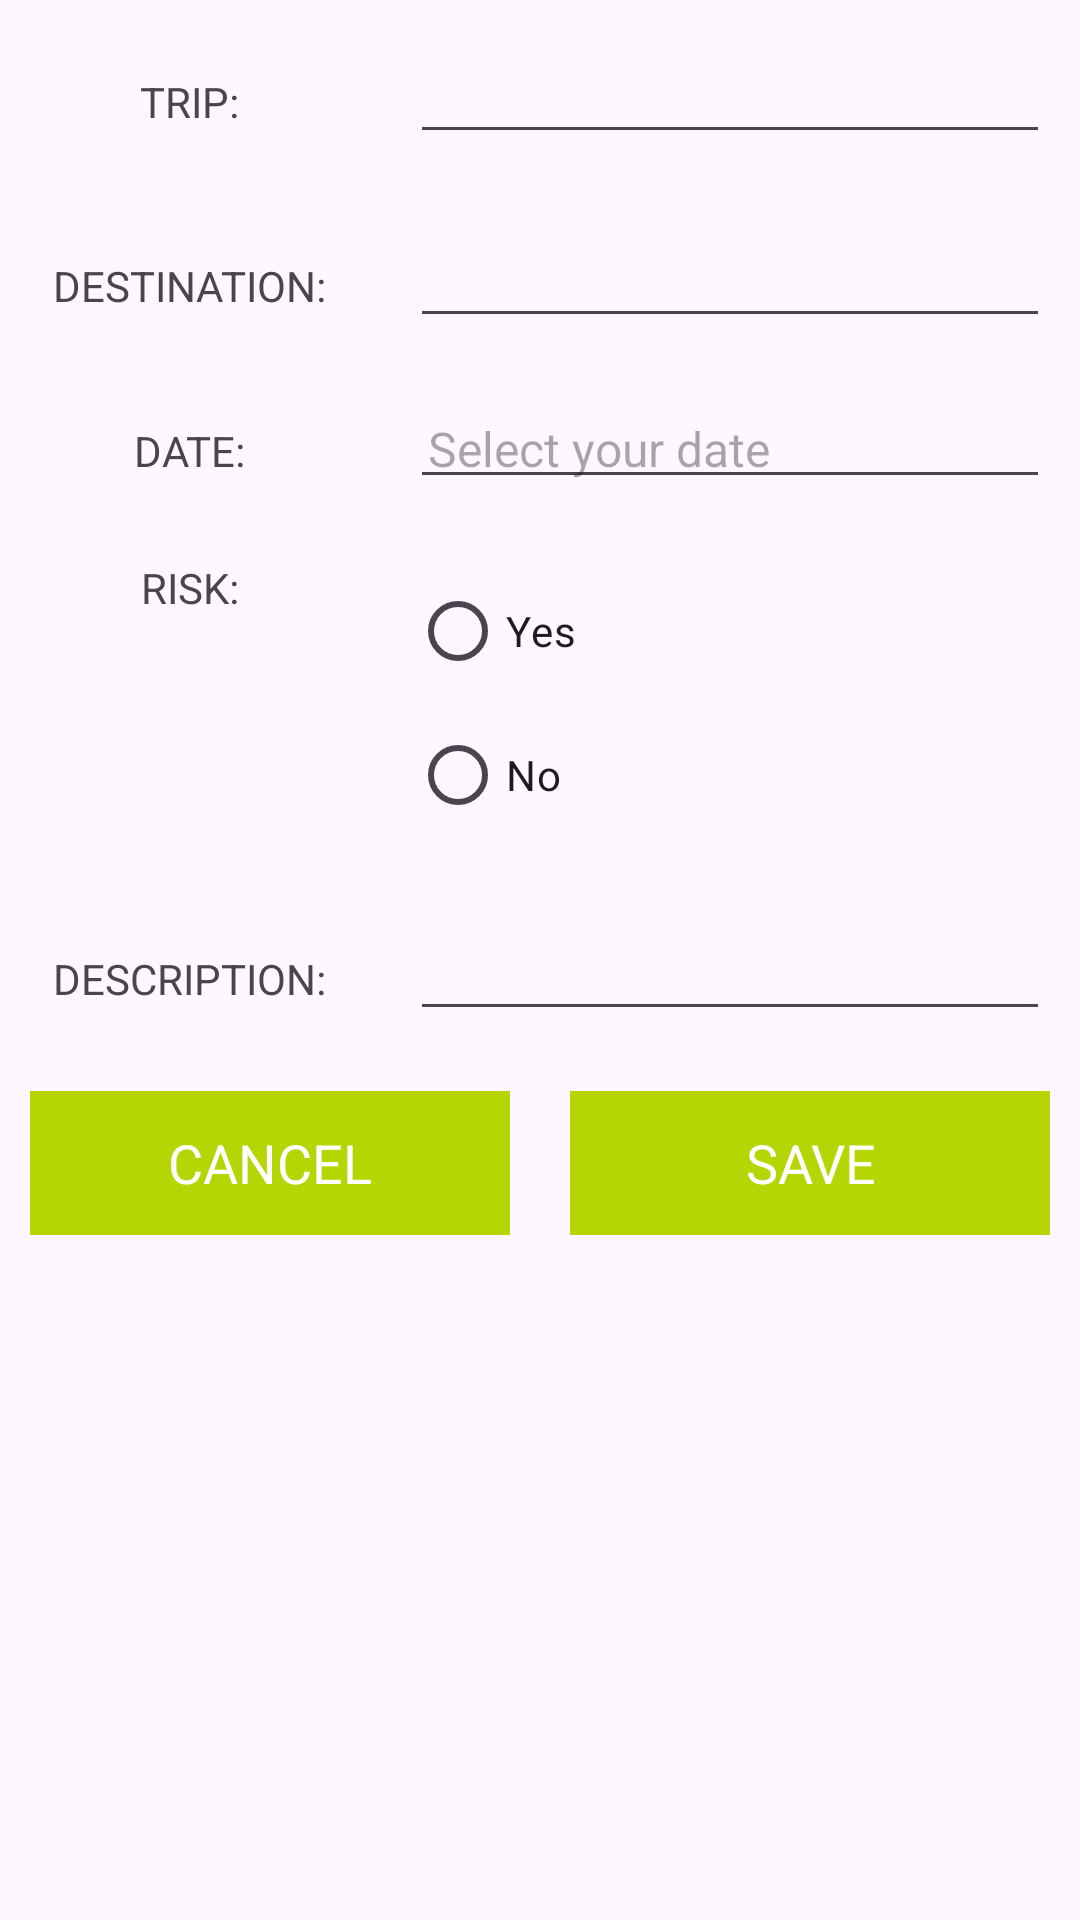

Android layout source for this screen:
<!-- AndroidManifest.xml: application theme Theme.TouringApp -->
<!-- res/layout/insert_trip_form.xml -->
<?xml version="1.0" encoding="utf-8"?>
<FrameLayout xmlns:android="http://schemas.android.com/apk/res/android"
    xmlns:tools="http://schemas.android.com/tools"
    android:layout_width="match_parent"
    android:layout_height="match_parent"
    android:orientation="vertical">

    <ScrollView
        android:layout_width="match_parent"
        android:layout_height="match_parent">
        <LinearLayout
            android:layout_width="match_parent"
            android:layout_height="match_parent"
            android:orientation="vertical">
            <LinearLayout
                android:layout_width="match_parent"
                android:layout_height="wrap_content"
                android:orientation="horizontal">
                <RelativeLayout
                    android:layout_width="0dp"
                    android:layout_weight="1"
                    android:layout_margin="10dp"
                    android:gravity="center"
                    android:layout_height="wrap_content">
                    <TextView
                        android:layout_width="wrap_content"
                        android:layout_height="wrap_content"
                        android:text="TRIP:"
                        />

                </RelativeLayout>
                <RelativeLayout
                    android:layout_width="0dp"
                    android:layout_weight="2"
                    android:layout_margin="10dp"
                    android:layout_height="wrap_content">
                    <EditText
                        android:layout_width="match_parent"
                        android:layout_height="wrap_content"
                        android:id="@+id/trip_edit"
                        />

                </RelativeLayout>
            </LinearLayout>
            <LinearLayout
                android:layout_width="match_parent"
                android:layout_height="wrap_content"
                android:orientation="horizontal">
                <RelativeLayout
                    android:layout_width="0dp"
                    android:layout_weight="1"
                    android:layout_margin="10dp"
                    android:gravity="center"
                    android:layout_height="wrap_content">
                    <TextView
                        android:layout_width="wrap_content"
                        android:layout_height="wrap_content"
                        android:text="DESTINATION:"
                        />

                </RelativeLayout>
                <RelativeLayout
                    android:layout_width="0dp"
                    android:layout_weight="2"
                    android:layout_margin="10dp"
                    android:layout_height="wrap_content">
                    <EditText
                        android:layout_width="match_parent"
                        android:layout_height="wrap_content"
                        android:id="@+id/destination_edit"
                        />

                </RelativeLayout>
            </LinearLayout>

            <LinearLayout
                android:layout_width="match_parent"
                android:layout_height="wrap_content"
                android:orientation="horizontal">
                <RelativeLayout
                    android:layout_width="0dp"
                    android:layout_weight="1"
                    android:layout_margin="10dp"
                    android:gravity="center"
                    android:layout_height="wrap_content">
                    <TextView
                        android:layout_width="wrap_content"
                        android:layout_height="wrap_content"
                        android:text="DATE:"
                        />

                </RelativeLayout>

                <RelativeLayout
                    android:layout_width="0dp"
                    android:layout_weight="2"
                    android:layout_margin="10dp"
                    android:layout_height="wrap_content">
                    <EditText
                        android:layout_width="match_parent"
                        android:layout_height="wrap_content"
                        android:id="@+id/datepicker_trip"
                        android:hint="Select your date"
                        android:inputType="date"
                        android:focusable="false"
                        android:textSize="16sp"
                        android:padding="6dp"

                        />

                </RelativeLayout>
            </LinearLayout>

            <LinearLayout
                android:layout_width="match_parent"
                android:layout_height="wrap_content"
                android:orientation="horizontal">
                <RelativeLayout
                    android:layout_width="0dp"
                    android:layout_weight="1"
                    android:layout_margin="10dp"
                    android:gravity="center"
                    android:layout_height="wrap_content">
                    <TextView
                        android:layout_width="wrap_content"
                        android:layout_height="wrap_content"
                        android:text="RISK:"
                        />

                </RelativeLayout>

                <RelativeLayout
                    android:layout_width="0dp"
                    android:layout_weight="2"
                    android:layout_margin="10dp"
                    android:layout_height="wrap_content">
                    <RadioGroup
                        android:layout_width="match_parent"
                        android:layout_height="wrap_content"
                        android:id="@+id/risk_radio_group"
                        >

                        <RadioButton
                            android:id="@+id/yesChoice"
                            android:layout_width="match_parent"
                            android:layout_height="wrap_content"
                            android:text="@string/yes_choice" />

                        <RadioButton
                            android:id="@+id/noChoice"
                            android:layout_width="match_parent"
                            android:layout_height="wrap_content"
                            android:text="@string/no_choice" />
                    </RadioGroup>

                </RelativeLayout>
            </LinearLayout>

            <LinearLayout
                android:layout_width="match_parent"
                android:layout_height="wrap_content"
                android:orientation="horizontal">
                <RelativeLayout
                    android:layout_width="0dp"
                    android:layout_weight="1"
                    android:layout_margin="10dp"
                    android:gravity="center"
                    android:layout_height="wrap_content">
                    <TextView
                        android:layout_width="wrap_content"
                        android:layout_height="wrap_content"
                        android:text="DESCRIPTION:"
                        />

                </RelativeLayout>

                <RelativeLayout
                    android:layout_width="0dp"
                    android:layout_weight="2"
                    android:layout_margin="10dp"
                    android:layout_height="wrap_content">
                    <EditText
                        android:layout_width="match_parent"
                        android:layout_height="wrap_content"
                        android:id="@+id/desc_edit"
                        />

                </RelativeLayout>
            </LinearLayout>

            <LinearLayout
                android:layout_width="match_parent"
                android:layout_height="wrap_content"
                android:orientation="horizontal">
                <RelativeLayout
                    android:layout_width="0dp"
                    android:layout_weight="1"
                    android:layout_margin="10dp"
                    android:gravity="center"
                    android:layout_height="wrap_content">
                    <Button
                        android:layout_width="match_parent"
                        android:text="CANCEL"
                        android:textAppearance="@style/TextAppearance.AppCompat.Medium"
                        android:textColor="@android:color/white"
                        android:background="@color/nav_header"
                        android:id="@+id/cancel_btn"
                        android:layout_height="wrap_content" />

                </RelativeLayout>
                <RelativeLayout
                    android:layout_width="0dp"
                    android:layout_weight="1"
                    android:layout_margin="10dp"
                    android:gravity="center"
                    android:layout_height="wrap_content">
                    <Button
                        android:layout_width="match_parent"
                        android:text="SAVE"
                        android:textAppearance="@style/TextAppearance.AppCompat.Medium"
                        android:textColor="@android:color/white"
                        android:background="@color/nav_header"
                        android:id="@+id/save_btn"
                        android:layout_height="wrap_content" />

                </RelativeLayout>
            </LinearLayout>
        </LinearLayout>
    </ScrollView>

</FrameLayout>
<!-- resources referenced by this layout -->
<resources>
  <color name="nav_header">#B6D504</color>
  <string name="no_choice">No</string>
  <string name="yes_choice">Yes</string>
  <style name="Theme.TouringApp" parent="Theme.Material3.DayNight.NoActionBar">
          
          <item name="colorPrimary">@color/purple_500</item>
          <item name="colorPrimaryVariant">@color/purple_700</item>
          <item name="colorOnPrimary">@color/white</item>
          
          <item name="colorSecondary">@color/teal_200</item>
          <item name="colorSecondaryVariant">@color/teal_700</item>
          <item name="colorOnSecondary">@color/black</item>
          
          <item name="android:statusBarColor">?attr/colorPrimaryVariant</item>
          
  
          <item name="windowActionBar">false</item>
          <item name="windowNoTitle">true</item>
  
          <item name="drawerArrowStyle">@style/DrawerIconStyle</item>
  
      </style>
  <color name="purple_500">#FF6200EE</color>
  <color name="purple_700">#FF3700B3</color>
  <color name="white">#FFFFFF</color>
  <color name="teal_200">#FF03DAC5</color>
  <color name="teal_700">#FF018786</color>
  <color name="black">#FF000000</color>
  <style name="DrawerIconStyle" parent="Widget.AppCompat.DrawerArrowToggle">
          <item name="color">@android:color/white</item>
      </style>
</resources>
